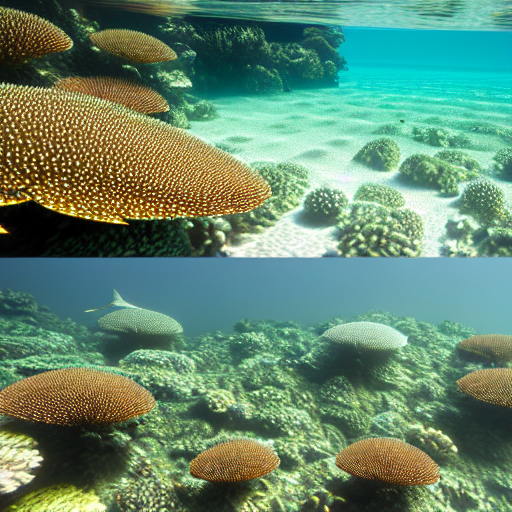
Generation parameters embedded in this image by AUTOMATIC1111 Stable Diffusion web UI or a fork of it (Forge, ...) (PNG 'parameters' text chunk):
masterpiece, best quality, an underwater "full-frame close-up photo of a fish", ("panoramic shot") high detail clothing, photorealistic, sublime, cool, trending on ArtStation, volumetric lighting, octane render
Negative prompt: framed, frames, collage, three legs, lowres, bad anatomy, bad hands, text, error, missing fingers, extra digit, fewer digits, cropped, worst quality, low quality, normal quality, jpeg artifacts, signature, watermark, username, blurry, artist name, cropped headshot, colored photo, scary lighting
Steps: 60, Sampler: DPM++ 2M Karras, CFG scale: 10, Seed: 3780875252, Size: 512x512, Model hash: 44bf0551